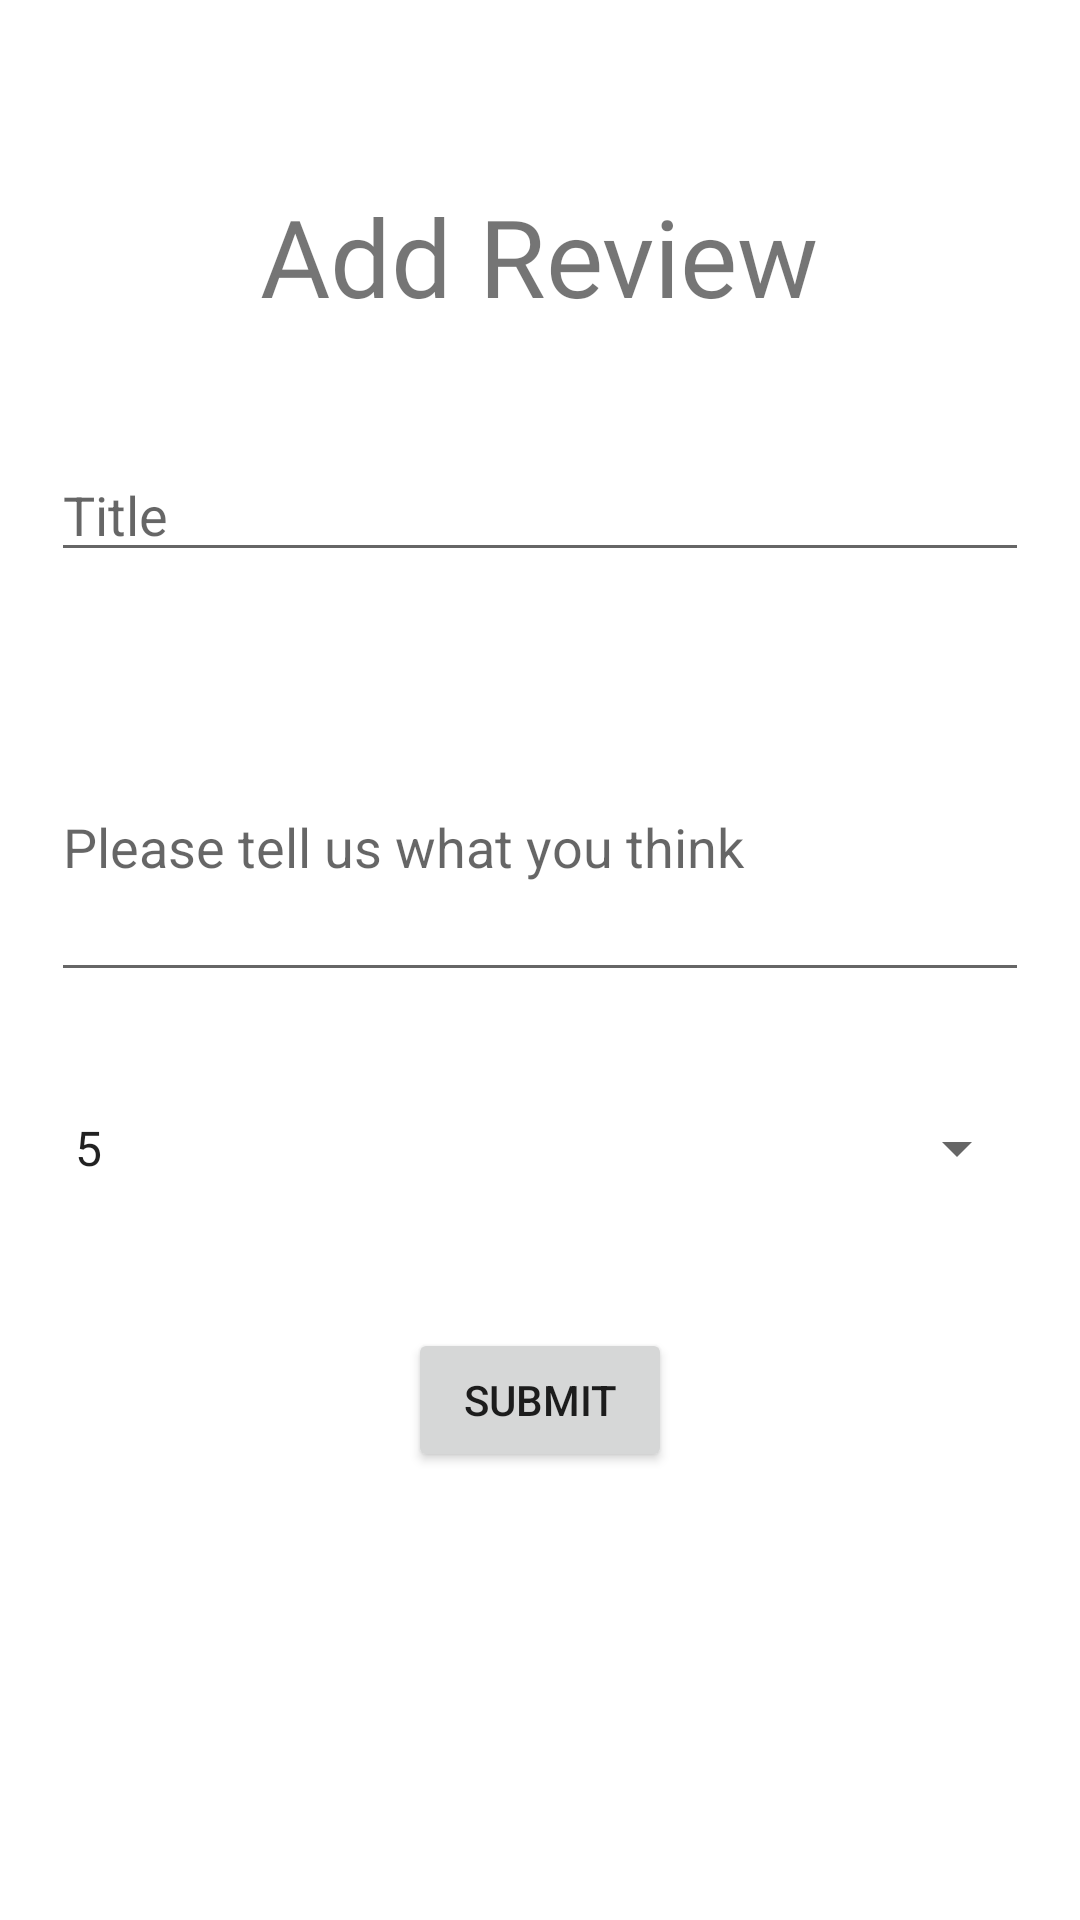

This screen was rendered from an Android layout file. Write that file and the resources it references.
<!-- AndroidManifest.xml: application theme Theme.FFBFApp -->
<!-- res/layout/activity_add_review.xml -->
<?xml version="1.0" encoding="utf-8"?>
<androidx.constraintlayout.widget.ConstraintLayout xmlns:android="http://schemas.android.com/apk/res/android"
    xmlns:app="http://schemas.android.com/apk/res-auto"
    xmlns:tools="http://schemas.android.com/tools"
    android:layout_width="match_parent"
    android:layout_height="match_parent"
    android:padding="17dp"
    tools:context=".AddReviewActivity">

    <TextView
        android:id="@+id/tvARA_pageTitle"
        android:layout_width="wrap_content"
        android:layout_height="wrap_content"
        android:layout_marginTop="44dp"
        android:fontFamily="@font/abeezee"
        android:text="Add Review"
        android:textSize="36sp"
        app:layout_constraintEnd_toEndOf="parent"
        app:layout_constraintHorizontal_bias="0.498"
        app:layout_constraintStart_toStartOf="parent"
        app:layout_constraintTop_toTopOf="parent" />

    <EditText
        android:id="@+id/etARA_reviewTitle"
        android:layout_width="match_parent"
        android:layout_height="wrap_content"
        android:layout_marginTop="40dp"
        android:ems="10"
        android:hint="Title"
        android:inputType="textPersonName"
        app:layout_constraintEnd_toEndOf="parent"
        app:layout_constraintHorizontal_bias="0.47"
        app:layout_constraintStart_toStartOf="parent"
        app:layout_constraintTop_toBottomOf="@+id/tvARA_pageTitle" />

    <EditText
        android:id="@+id/etARA_reviewContent"
        android:layout_width="match_parent"
        android:layout_height="100dp"
        android:layout_marginTop="40dp"
        android:ems="10"

        android:hint="Please tell us what you think"
        android:inputType="textPersonName"
        android:lines="5"
        app:layout_constraintTop_toBottomOf="@+id/etARA_reviewTitle"
        tools:layout_editor_absoluteX="5dp" />

    <Spinner
        android:id="@+id/spnARA_reviewRating"
        android:layout_width="match_parent"
        android:layout_height="wrap_content"
        android:layout_marginTop="40dp"
        android:entries="@array/ratingValues"
        app:layout_constraintEnd_toEndOf="parent"
        app:layout_constraintHorizontal_bias="0.47"
        app:layout_constraintStart_toStartOf="parent"
        app:layout_constraintTop_toBottomOf="@+id/etARA_reviewContent" />

    <Button
        android:id="@+id/btnARA_submit"
        android:layout_width="wrap_content"
        android:layout_height="wrap_content"
        android:layout_marginTop="48dp"
        android:text="@string/submit"
        app:layout_constraintEnd_toEndOf="parent"
        app:layout_constraintStart_toStartOf="parent"
        app:layout_constraintTop_toBottomOf="@+id/spnARA_reviewRating" />
</androidx.constraintlayout.widget.ConstraintLayout>
<!-- resources referenced by this layout -->
<resources>
  <string-array name="ratingValues">
          <item>5</item>
          <item>4</item>
          <item>3</item>
          <item>2</item>
          <item>1</item>
          <item>0</item>
      </string-array>
  <string name="submit">Submit</string>
  <style name="Theme.FFBFApp" parent="Theme.MaterialComponents.DayNight.DarkActionBar">
          
          <item name="colorPrimary">@color/purple_500</item>
          <item name="colorPrimaryVariant">@color/purple_700</item>
          <item name="colorOnPrimary">@color/white</item>
          
          <item name="colorSecondary">@color/teal_200</item>
          <item name="colorSecondaryVariant">@color/teal_700</item>
          <item name="colorOnSecondary">@color/black</item>
          
          <item name="android:statusBarColor" tools:targetApi="l">?attr/colorPrimaryVariant</item>
          
      </style>
  <color name="purple_500">#44AF69</color>
  <color name="purple_700">#225835</color>
  <color name="white">#FFFFFFFF</color>
  <color name="teal_200">#F97068</color>
  <color name="teal_700">#212738</color>
  <color name="black">#FF000000</color>
</resources>
